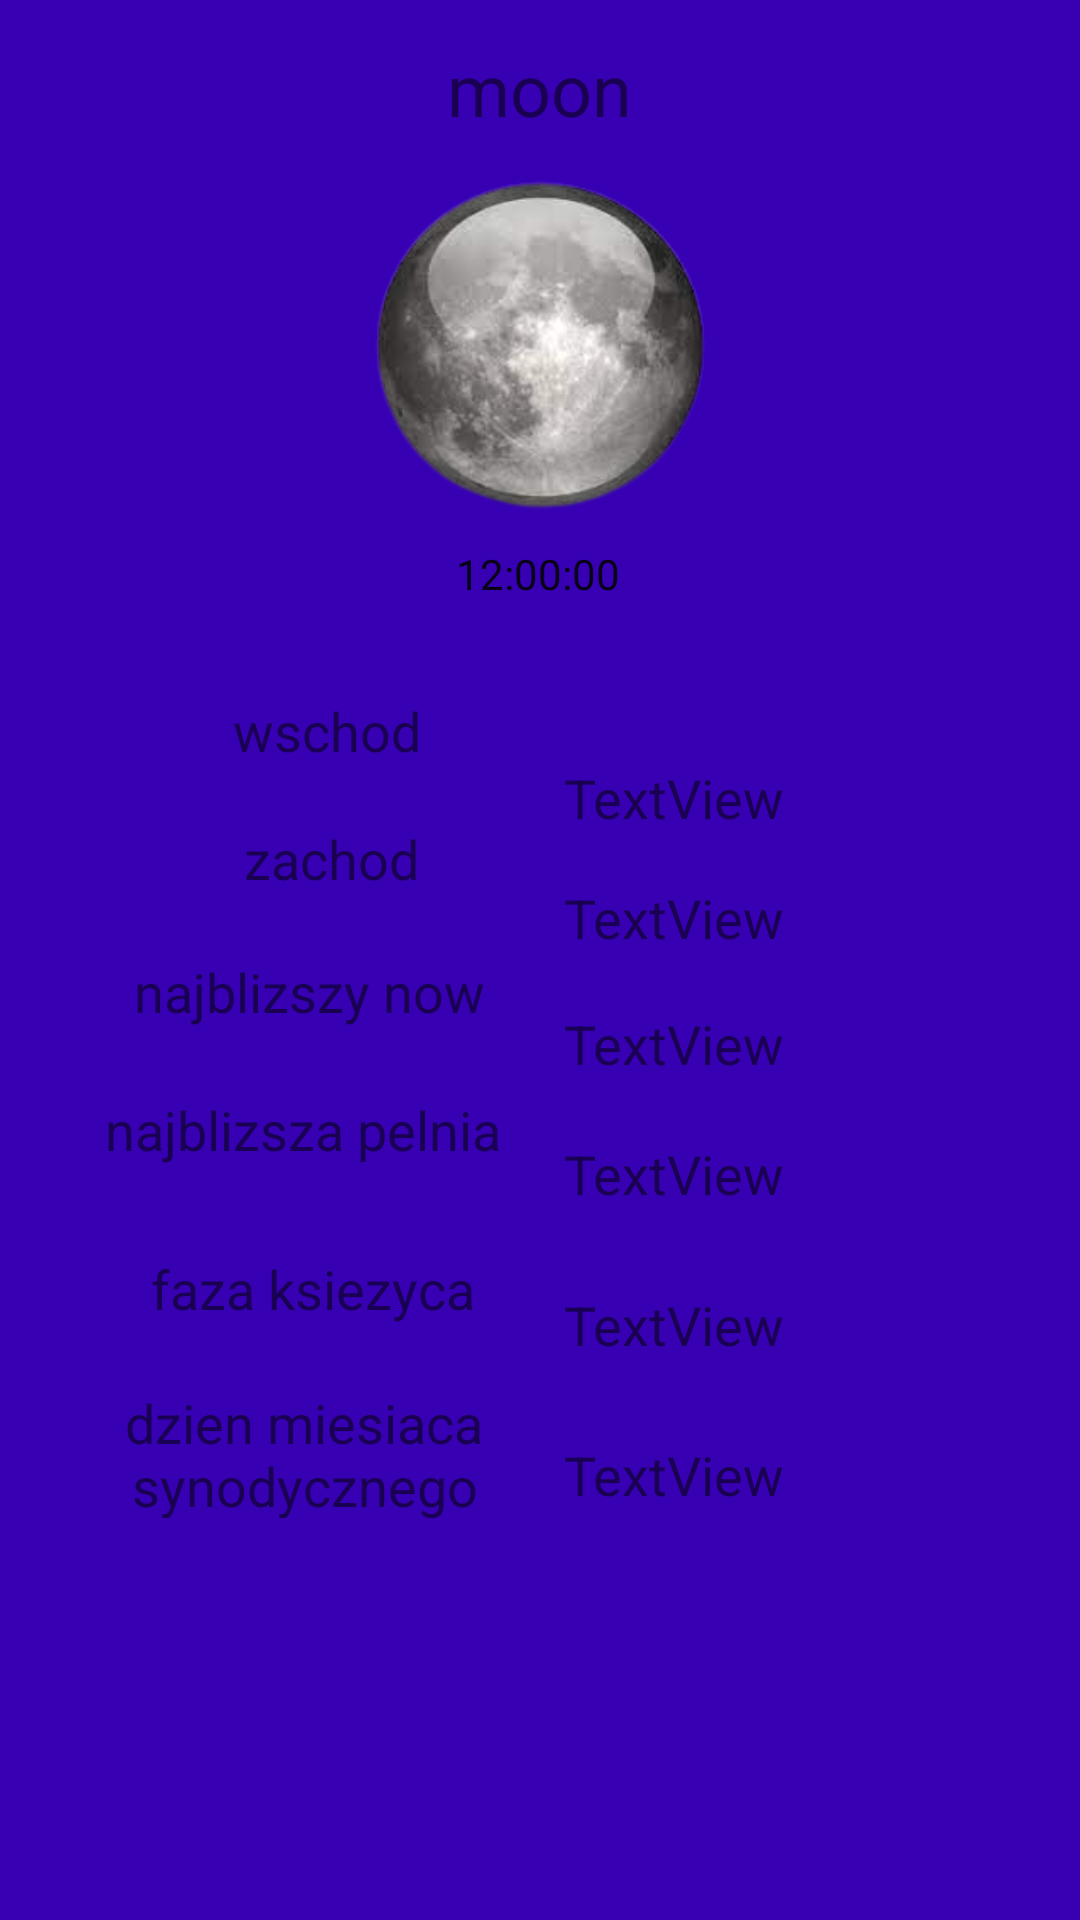

The Android layout XML behind this screen, and the referenced resources:
<!-- AndroidManifest.xml: application theme Theme.AstroWeather -->
<!-- res/layout/fragment_moon.xml -->
<?xml version="1.0" encoding="utf-8"?>

<androidx.constraintlayout.widget.ConstraintLayout xmlns:android="http://schemas.android.com/apk/res/android"
    xmlns:app="http://schemas.android.com/apk/res-auto"
    xmlns:tools="http://schemas.android.com/tools"
    android:id="@+id/frameLayout"
    android:layout_width="match_parent"
    android:layout_height="match_parent"
    android:background="?android:attr/statusBarColor"
    tools:context=".MoonFragment">

    <TextView
        android:id="@+id/moon_dzien"
        android:layout_width="wrap_content"
        android:layout_height="wrap_content"
        android:gravity="center"
        android:text="TextView"
        android:textSize="18sp"
        app:layout_constraintBottom_toBottomOf="parent"
        app:layout_constraintEnd_toEndOf="parent"
        app:layout_constraintHorizontal_bias="0.657"
        app:layout_constraintStart_toStartOf="parent"
        app:layout_constraintTop_toBottomOf="@+id/sun_clock"
        app:layout_constraintVertical_bias="0.672" />

    <TextView
        android:id="@+id/textView24"
        android:layout_width="131dp"
        android:layout_height="44dp"
        android:gravity="center"
        android:text="dzien miesiaca synodycznego"
        android:textSize="18sp"
        app:layout_constraintBottom_toBottomOf="parent"
        app:layout_constraintEnd_toStartOf="@+id/moon_wschod"
        app:layout_constraintHorizontal_bias="0.63"
        app:layout_constraintStart_toStartOf="parent"
        app:layout_constraintTop_toTopOf="parent"
        app:layout_constraintVertical_bias="0.775" />

    <TextView
        android:id="@+id/moon_faza"
        android:layout_width="wrap_content"
        android:layout_height="wrap_content"
        android:gravity="center"
        android:text="TextView"
        android:textSize="18sp"
        app:layout_constraintBottom_toBottomOf="parent"
        app:layout_constraintEnd_toEndOf="parent"
        app:layout_constraintHorizontal_bias="0.657"
        app:layout_constraintStart_toStartOf="parent"
        app:layout_constraintTop_toBottomOf="@+id/sun_clock"
        app:layout_constraintVertical_bias="0.552" />

    <TextView
        android:id="@+id/textView22"
        android:layout_width="wrap_content"
        android:layout_height="wrap_content"
        android:gravity="center"
        android:text="faza ksiezyca"
        android:textSize="18sp"
        app:layout_constraintBottom_toBottomOf="parent"
        app:layout_constraintEnd_toStartOf="@+id/moon_wschod"
        app:layout_constraintHorizontal_bias="0.627"
        app:layout_constraintStart_toStartOf="parent"
        app:layout_constraintTop_toTopOf="parent"
        app:layout_constraintVertical_bias="0.678" />

    <TextView
        android:id="@+id/moon_pelnia"
        android:layout_width="wrap_content"
        android:layout_height="wrap_content"
        android:gravity="center"
        android:text="TextView"
        android:textSize="18sp"
        app:layout_constraintBottom_toBottomOf="parent"
        app:layout_constraintEnd_toEndOf="parent"
        app:layout_constraintHorizontal_bias="0.657"
        app:layout_constraintStart_toStartOf="parent"
        app:layout_constraintTop_toBottomOf="@+id/sun_clock"
        app:layout_constraintVertical_bias="0.431" />

    <TextView
        android:id="@+id/textView20"
        android:layout_width="wrap_content"
        android:layout_height="wrap_content"
        android:gravity="center"
        android:text="najblizsza pelnia"
        android:textSize="18sp"
        app:layout_constraintBottom_toBottomOf="parent"
        app:layout_constraintEnd_toStartOf="@+id/moon_wschod"
        app:layout_constraintHorizontal_bias="0.627"
        app:layout_constraintStart_toStartOf="parent"
        app:layout_constraintTop_toTopOf="parent"
        app:layout_constraintVertical_bias="0.592" />

    <TextView
        android:id="@+id/moon_zachod"
        android:layout_width="wrap_content"
        android:layout_height="wrap_content"
        android:gravity="center"
        android:text="TextView"
        android:textSize="18sp"
        app:layout_constraintBottom_toBottomOf="parent"
        app:layout_constraintEnd_toEndOf="parent"
        app:layout_constraintHorizontal_bias="0.657"
        app:layout_constraintStart_toStartOf="parent"
        app:layout_constraintTop_toBottomOf="@+id/sun_clock"
        app:layout_constraintVertical_bias="0.226" />

    <TextView
        android:id="@+id/textView16"
        android:layout_width="wrap_content"
        android:layout_height="wrap_content"
        android:gravity="center"
        android:text="zachod"
        android:textSize="18sp"
        app:layout_constraintBottom_toBottomOf="parent"
        app:layout_constraintEnd_toStartOf="@+id/moon_wschod"
        app:layout_constraintHorizontal_bias="0.627"
        app:layout_constraintStart_toStartOf="parent"
        app:layout_constraintTop_toTopOf="parent"
        app:layout_constraintVertical_bias="0.445" />

    <TextView
        android:id="@+id/textView"
        android:layout_width="210dp"
        android:layout_height="50dp"
        android:gravity="center"
        android:text="moon"
        android:textSize="24sp"
        app:layout_constraintBottom_toBottomOf="parent"
        app:layout_constraintEnd_toEndOf="parent"
        app:layout_constraintHorizontal_bias="0.497"
        app:layout_constraintStart_toStartOf="parent"
        app:layout_constraintTop_toTopOf="parent"
        app:layout_constraintVertical_bias="0.008" />

    <ImageView
        android:id="@+id/imageView3"
        android:layout_width="187dp"
        android:layout_height="127dp"
        android:src="@drawable/moonicon"
        app:layout_constraintBottom_toBottomOf="parent"
        app:layout_constraintEnd_toEndOf="parent"
        app:layout_constraintStart_toStartOf="parent"
        app:layout_constraintTop_toBottomOf="@+id/textView"
        app:layout_constraintVertical_bias="0.0" />

    <TextClock
        android:id="@+id/sun_clock"
        android:layout_width="180dp"
        android:layout_height="18dp"
        android:format12Hour="hh:mm:ss"
        android:gravity="center"
        app:layout_constraintBottom_toBottomOf="parent"
        app:layout_constraintEnd_toEndOf="parent"
        app:layout_constraintHorizontal_bias="0.497"
        app:layout_constraintStart_toStartOf="parent"
        app:layout_constraintTop_toBottomOf="@+id/imageView3"
        app:layout_constraintVertical_bias="0.0" />

    <TextView
        android:id="@+id/moon_wschod"
        android:layout_width="wrap_content"
        android:layout_height="wrap_content"
        android:gravity="center"
        android:text="TextView"
        android:textSize="18sp"
        app:layout_constraintBottom_toBottomOf="parent"
        app:layout_constraintEnd_toEndOf="parent"
        app:layout_constraintHorizontal_bias="0.657"
        app:layout_constraintStart_toStartOf="parent"
        app:layout_constraintTop_toBottomOf="@+id/sun_clock"
        app:layout_constraintVertical_bias="0.13" />

    <TextView
        android:id="@+id/moon_now"
        android:layout_width="wrap_content"
        android:layout_height="wrap_content"
        android:gravity="center"
        android:text="TextView"
        android:textSize="18sp"
        app:layout_constraintBottom_toBottomOf="parent"
        app:layout_constraintEnd_toEndOf="parent"
        app:layout_constraintHorizontal_bias="0.657"
        app:layout_constraintStart_toStartOf="parent"
        app:layout_constraintTop_toBottomOf="@+id/sun_clock"
        app:layout_constraintVertical_bias="0.327" />

    <TextView
        android:id="@+id/textView18"
        android:layout_width="wrap_content"
        android:layout_height="wrap_content"
        android:gravity="center"
        android:text="najblizszy now"
        android:textSize="18sp"
        app:layout_constraintBottom_toBottomOf="parent"
        app:layout_constraintEnd_toStartOf="@+id/moon_wschod"
        app:layout_constraintHorizontal_bias="0.627"
        app:layout_constraintStart_toStartOf="parent"
        app:layout_constraintTop_toTopOf="parent"
        app:layout_constraintVertical_bias="0.517" />

    <TextView
        android:layout_width="wrap_content"
        android:layout_height="wrap_content"
        android:gravity="center"
        android:text="wschod"
        android:textSize="18sp"
        app:layout_constraintBottom_toBottomOf="parent"
        app:layout_constraintEnd_toStartOf="@+id/moon_wschod"
        app:layout_constraintHorizontal_bias="0.621"
        app:layout_constraintStart_toStartOf="parent"
        app:layout_constraintTop_toTopOf="parent"
        app:layout_constraintVertical_bias="0.376" />

    <TextView
        android:id="@+id/wspolrzedne_text1"
        android:layout_width="181dp"
        android:layout_height="39dp"
        android:gravity="center"
        app:layout_constraintBottom_toBottomOf="parent"
        app:layout_constraintEnd_toEndOf="parent"
        app:layout_constraintStart_toStartOf="parent"
        app:layout_constraintTop_toBottomOf="@+id/sun_clock"
        app:layout_constraintVertical_bias="0.855" />

</androidx.constraintlayout.widget.ConstraintLayout>
<!-- resources referenced by this layout -->
<resources>
  <!-- drawable moonicon: png bitmap (drawable, 37991 bytes) -->
  <style name="Theme.AstroWeather" parent="Theme.MaterialComponents.DayNight.DarkActionBar">
          
          <item name="colorPrimary">@color/purple_500</item>
          <item name="colorPrimaryVariant">@color/purple_700</item>
          <item name="colorOnPrimary">@color/white</item>
          
          <item name="colorSecondary">@color/teal_200</item>
          <item name="colorSecondaryVariant">@color/teal_700</item>
          <item name="colorOnSecondary">@color/black</item>
          
          <item name="android:statusBarColor" tools:targetApi="l">?attr/colorPrimaryVariant</item>
          
      </style>
  <!-- not gathered from this repository: default colours our renderer supplied (Android Studio template values) -->
  <color name="purple_500">#FF6200EE</color>
  <color name="purple_700">#FF3700B3</color>
  <color name="teal_200">#FF03DAC5</color>
  <color name="teal_700">#FF018786</color>
  <color name="black">#FF000000</color>
  <color name="white">#FFFFFFFF</color>
</resources>
